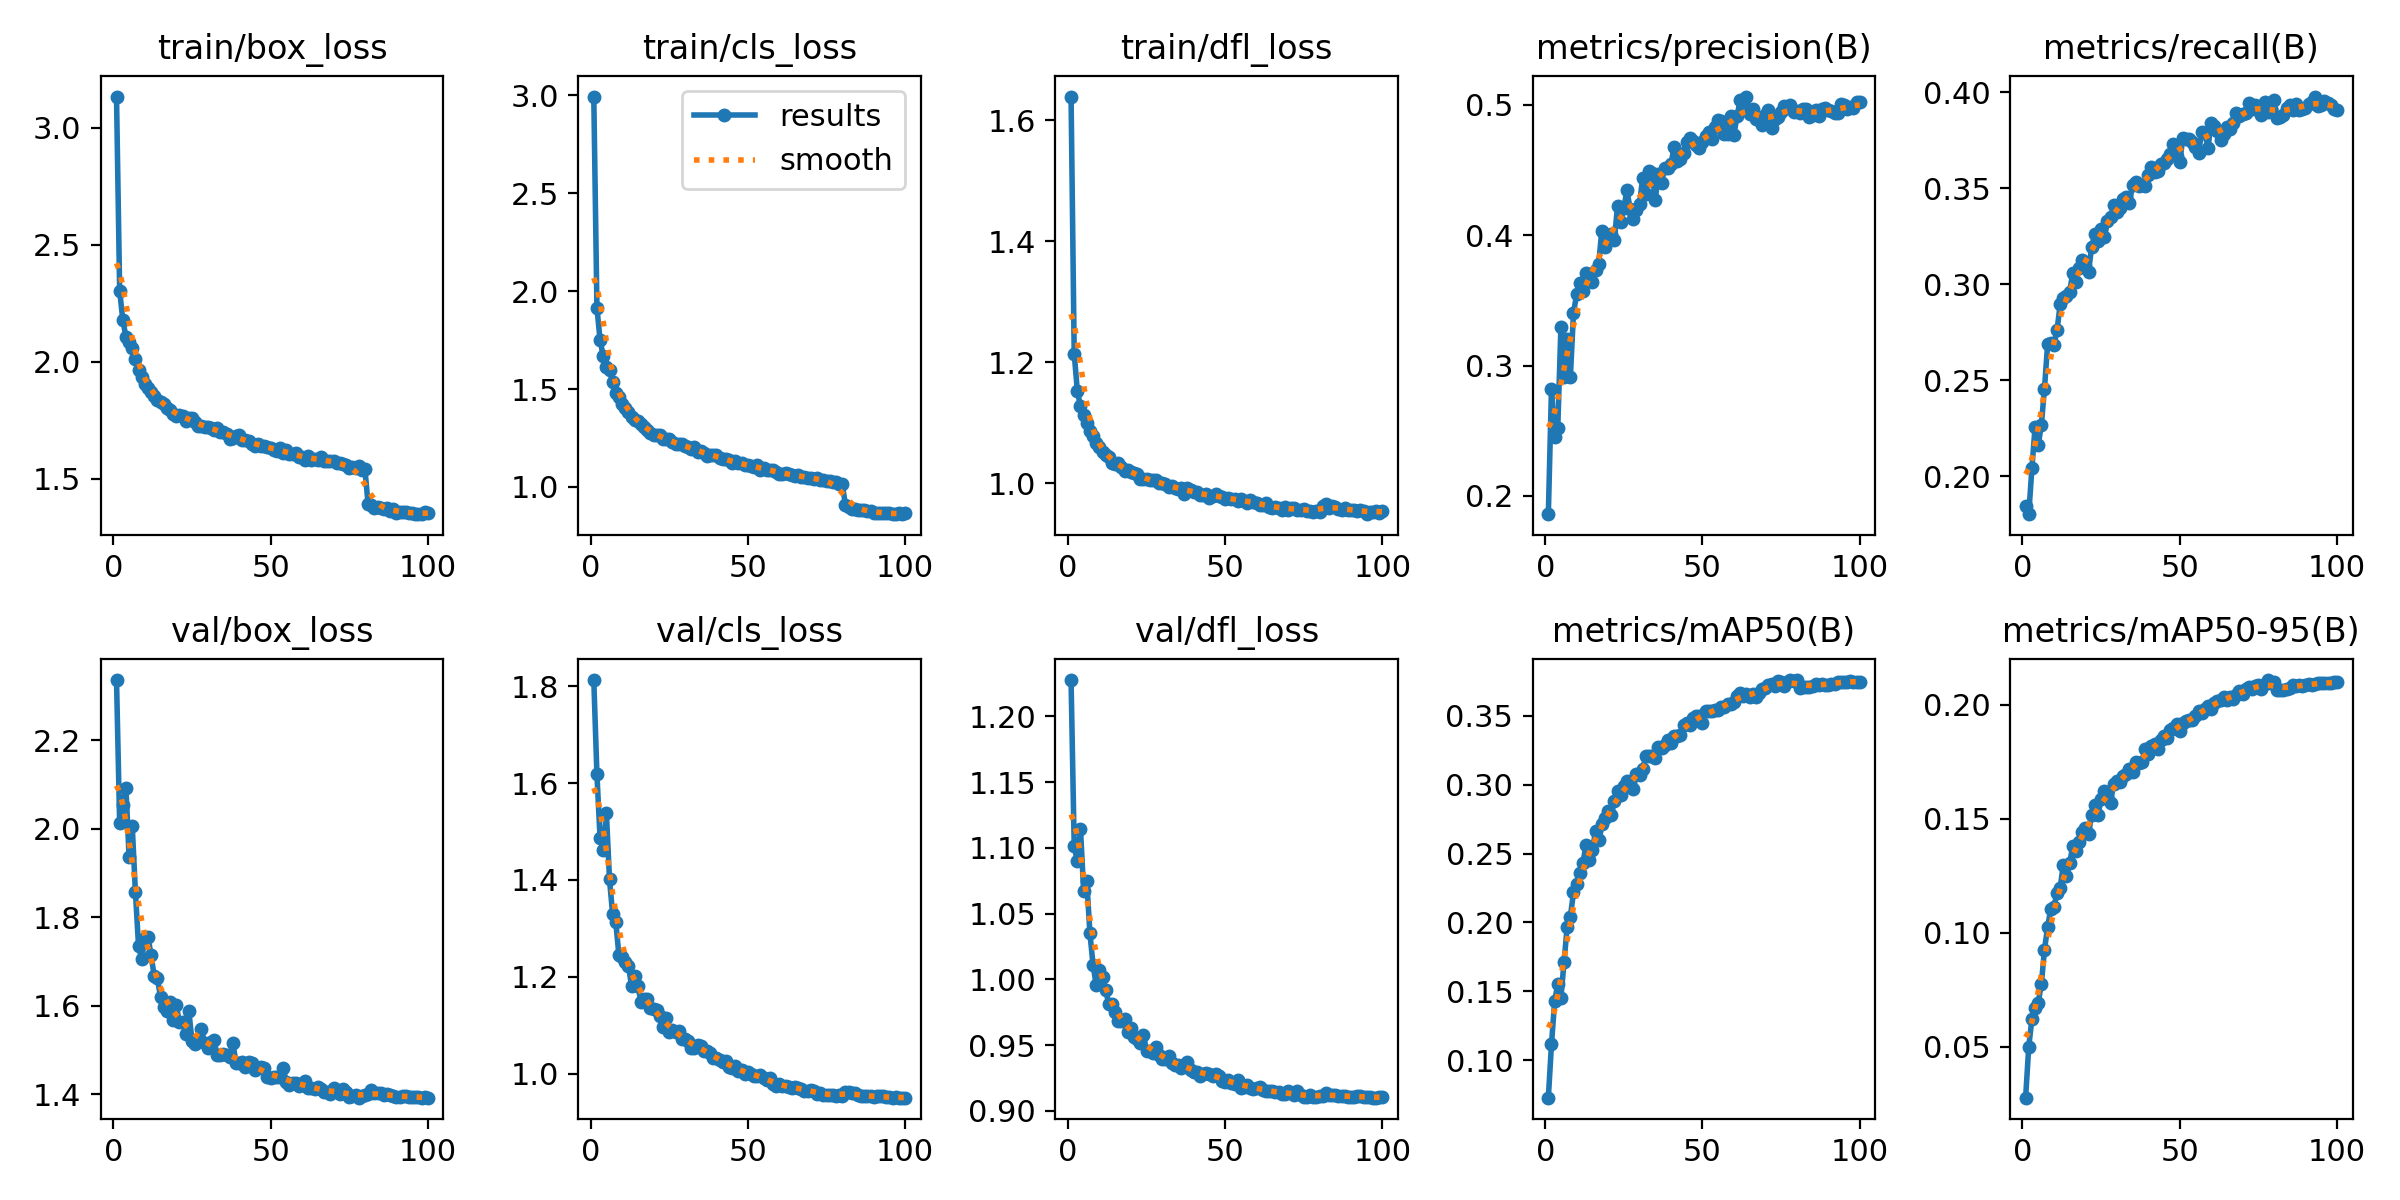

The table this chart was drawn from, first rows:
epoch, time, train/box_loss, train/cls_loss, train/dfl_loss, metrics/precision(B), metrics/recall(B), metrics/mAP50(B), metrics/mAP50-95(B), val/box_loss, val/cls_loss, val/dfl_loss, lr/pg0, lr/pg1, lr/pg2
1, 75.77, 3.133, 2.993, 1.639, 0.1861, 0.1846, 0.0727, 0.02756, 2.336, 1.812, 1.228, 0.001995, 0.001995, 0.08205
2, 145.3, 2.303, 1.915, 1.214, 0.2823, 0.1801, 0.1114, 0.0499, 2.012, 1.618, 1.101, 0.003994, 0.003994, 0.06405
3, 213.8, 2.178, 1.75, 1.152, 0.2452, 0.2039, 0.1427, 0.06206, 2.054, 1.486, 1.09, 0.005989, 0.005989, 0.04604
4, 281, 2.105, 1.667, 1.127, 0.2524, 0.2253, 0.1551, 0.06682, 2.091, 1.463, 1.114, 0.007977, 0.007977, 0.02803
5, 347.5, 2.084, 1.615, 1.113, 0.3295, 0.216, 0.1454, 0.06923, 1.937, 1.539, 1.067, 0.009956, 0.009956, 0.01001
6, 414.4, 2.056, 1.596, 1.1, 0.2914, 0.2266, 0.1713, 0.07729, 2.006, 1.401, 1.075, 0.009939, 0.009939, 0.009939
7, 481, 2.013, 1.537, 1.087, 0.3202, 0.2456, 0.197, 0.09247, 1.858, 1.329, 1.035, 0.009912, 0.009912, 0.009912
8, 547.7, 1.965, 1.481, 1.079, 0.2911, 0.2687, 0.204, 0.1025, 1.736, 1.312, 1.011, 0.009881, 0.009881, 0.009881
9, 614.5, 1.936, 1.459, 1.067, 0.3404, 0.2692, 0.2218, 0.1102, 1.706, 1.244, 0.9955, 0.009844, 0.009844, 0.009844
10, 681, 1.905, 1.425, 1.059, 0.3544, 0.2681, 0.2281, 0.1113, 1.752, 1.242, 1.007, 0.009803, 0.009803, 0.009803
11, 747.5, 1.885, 1.404, 1.051, 0.3629, 0.2761, 0.2358, 0.1175, 1.755, 1.231, 1.002, 0.009758, 0.009758, 0.009758
12, 814.4, 1.871, 1.383, 1.046, 0.3571, 0.2895, 0.2433, 0.1197, 1.714, 1.223, 0.9919, 0.009707, 0.009707, 0.009707
13, 880.8, 1.853, 1.359, 1.043, 0.3712, 0.2926, 0.2565, 0.1298, 1.666, 1.182, 0.981, 0.009652, 0.009652, 0.009652
14, 947, 1.838, 1.341, 1.033, 0.3665, 0.294, 0.2451, 0.1247, 1.661, 1.202, 0.9812, 0.009593, 0.009593, 0.009593
15, 1014, 1.829, 1.336, 1.032, 0.3638, 0.2959, 0.2523, 0.1306, 1.619, 1.182, 0.975, 0.009529, 0.009529, 0.009529
16, 1080, 1.819, 1.323, 1.034, 0.3735, 0.3059, 0.2663, 0.1378, 1.597, 1.149, 0.9686, 0.00946, 0.00946, 0.00946
17, 1146, 1.801, 1.304, 1.026, 0.3775, 0.3012, 0.2599, 0.1357, 1.588, 1.155, 0.9681, 0.009388, 0.009388, 0.009388
18, 1213, 1.794, 1.292, 1.019, 0.4034, 0.3086, 0.2715, 0.1399, 1.608, 1.154, 0.97, 0.009311, 0.009311, 0.009311
19, 1279, 1.775, 1.277, 1.022, 0.3911, 0.3124, 0.2757, 0.144, 1.569, 1.135, 0.96, 0.009229, 0.009229, 0.009229
20, 1346, 1.767, 1.266, 1.018, 0.399, 0.3096, 0.2808, 0.1457, 1.6, 1.134, 0.9631, 0.009144, 0.009144, 0.009144
21, 1412, 1.773, 1.266, 1.017, 0.4011, 0.3061, 0.2777, 0.1433, 1.563, 1.131, 0.9562, 0.009055, 0.009055, 0.009055
22, 1479, 1.767, 1.264, 1.015, 0.396, 0.3196, 0.2879, 0.1517, 1.563, 1.12, 0.9548, 0.008961, 0.008961, 0.008961
23, 1545, 1.747, 1.244, 1.007, 0.4224, 0.3259, 0.2953, 0.156, 1.536, 1.096, 0.9514, 0.008864, 0.008864, 0.008864
24, 1612, 1.76, 1.243, 1.007, 0.41, 0.3227, 0.2927, 0.1517, 1.587, 1.115, 0.9578, 0.008763, 0.008763, 0.008763
25, 1679, 1.758, 1.244, 1.007, 0.4205, 0.3289, 0.2993, 0.1586, 1.521, 1.087, 0.9452, 0.008658, 0.008658, 0.008658
26, 1745, 1.741, 1.231, 1.004, 0.4344, 0.3243, 0.3024, 0.162, 1.513, 1.09, 0.9455, 0.00855, 0.00855, 0.00855
27, 1812, 1.726, 1.218, 1.004, 0.4198, 0.3326, 0.3007, 0.1595, 1.521, 1.086, 0.944, 0.008439, 0.008439, 0.008439
28, 1878, 1.724, 1.217, 1.004, 0.4125, 0.3348, 0.2968, 0.1568, 1.547, 1.088, 0.9484, 0.008323, 0.008323, 0.008323
29, 1944, 1.721, 1.22, 0.9995, 0.419, 0.3411, 0.308, 0.1653, 1.515, 1.073, 0.9422, 0.008205, 0.008205, 0.008205
30, 2010, 1.721, 1.208, 1.001, 0.4237, 0.3377, 0.3073, 0.1665, 1.505, 1.073, 0.9398, 0.008084, 0.008084, 0.008084
31, 2077, 1.714, 1.204, 0.9983, 0.4439, 0.3394, 0.3115, 0.1659, 1.518, 1.068, 0.9397, 0.00796, 0.00796, 0.00796
32, 2145, 1.707, 1.195, 0.9941, 0.4314, 0.3442, 0.3206, 0.1688, 1.522, 1.053, 0.9413, 0.007832, 0.007832, 0.007832
33, 2212, 1.715, 1.202, 0.996, 0.4494, 0.3454, 0.3205, 0.1695, 1.488, 1.053, 0.9365, 0.007702, 0.007702, 0.007702
34, 2278, 1.699, 1.18, 0.9924, 0.4473, 0.3421, 0.3205, 0.1716, 1.489, 1.06, 0.9346, 0.00757, 0.00757, 0.00757
35, 2345, 1.699, 1.184, 0.9904, 0.4269, 0.3515, 0.3194, 0.1705, 1.491, 1.058, 0.935, 0.007435, 0.007435, 0.007435
36, 2411, 1.692, 1.175, 0.9925, 0.4471, 0.3531, 0.3277, 0.1747, 1.489, 1.048, 0.9323, 0.007297, 0.007297, 0.007297
37, 2477, 1.671, 1.157, 0.9825, 0.4402, 0.3512, 0.3264, 0.1743, 1.485, 1.047, 0.9345, 0.007158, 0.007158, 0.007158
38, 2544, 1.672, 1.165, 0.9919, 0.4516, 0.3518, 0.3286, 0.1749, 1.516, 1.042, 0.9372, 0.007016, 0.007016, 0.007016
39, 2610, 1.682, 1.162, 0.9884, 0.4514, 0.351, 0.3324, 0.1807, 1.47, 1.033, 0.931, 0.006872, 0.006872, 0.006872
40, 2677, 1.687, 1.165, 0.986, 0.4543, 0.3569, 0.3305, 0.1781, 1.469, 1.033, 0.9297, 0.006727, 0.006727, 0.006727
41, 2743, 1.666, 1.147, 0.9853, 0.4677, 0.3608, 0.3356, 0.1817, 1.473, 1.028, 0.9296, 0.00658, 0.00658, 0.00658
42, 2809, 1.663, 1.141, 0.981, 0.457, 0.3584, 0.3355, 0.1826, 1.461, 1.025, 0.9265, 0.006431, 0.006431, 0.006431
43, 2876, 1.661, 1.143, 0.9809, 0.4579, 0.3589, 0.3362, 0.1804, 1.472, 1.026, 0.9284, 0.006281, 0.006281, 0.006281
44, 2942, 1.649, 1.136, 0.9813, 0.4631, 0.3624, 0.3432, 0.1846, 1.47, 1.015, 0.9291, 0.00613, 0.00613, 0.00613
45, 3008, 1.639, 1.122, 0.9758, 0.471, 0.363, 0.3445, 0.1862, 1.455, 1.013, 0.9281, 0.005978, 0.005978, 0.005978
46, 3075, 1.649, 1.133, 0.9791, 0.4746, 0.3654, 0.3432, 0.1852, 1.46, 1.016, 0.9264, 0.005824, 0.005824, 0.005824
47, 3141, 1.64, 1.12, 0.9813, 0.4723, 0.3678, 0.3481, 0.1888, 1.461, 1.007, 0.9278, 0.00567, 0.00567, 0.00567
48, 3207, 1.637, 1.12, 0.9792, 0.4688, 0.3732, 0.3501, 0.1895, 1.459, 1.007, 0.9267, 0.005516, 0.005516, 0.005516
49, 3273, 1.636, 1.111, 0.9771, 0.4665, 0.3667, 0.3496, 0.1913, 1.438, 0.9993, 0.9225, 0.005361, 0.005361, 0.005361
50, 3339, 1.632, 1.11, 0.9745, 0.4712, 0.3634, 0.3448, 0.1885, 1.437, 1.004, 0.9222, 0.005205, 0.005205, 0.005205
51, 3406, 1.624, 1.107, 0.9754, 0.4755, 0.3762, 0.3535, 0.1921, 1.439, 1, 0.9232, 0.00505, 0.00505, 0.00505
52, 3472, 1.618, 1.1, 0.9734, 0.4787, 0.3758, 0.3536, 0.1928, 1.438, 0.9962, 0.9213, 0.004895, 0.004895, 0.004895
53, 3539, 1.631, 1.11, 0.9744, 0.4733, 0.3757, 0.3534, 0.1932, 1.439, 0.9959, 0.9202, 0.004739, 0.004739, 0.004739
54, 3605, 1.61, 1.088, 0.9699, 0.4828, 0.3742, 0.3543, 0.193, 1.459, 0.9982, 0.9237, 0.004584, 0.004584, 0.004584
55, 3671, 1.621, 1.099, 0.9737, 0.4878, 0.3715, 0.3541, 0.1948, 1.426, 0.9917, 0.9175, 0.00443, 0.00443, 0.00443
56, 3737, 1.604, 1.088, 0.9711, 0.4873, 0.3684, 0.3562, 0.197, 1.42, 0.9877, 0.9183, 0.004276, 0.004276, 0.004276
57, 3804, 1.606, 1.088, 0.9678, 0.4777, 0.3794, 0.3563, 0.1962, 1.426, 0.9912, 0.9198, 0.004122, 0.004122, 0.004122
58, 3871, 1.611, 1.088, 0.9718, 0.4775, 0.3787, 0.3584, 0.1982, 1.426, 0.9799, 0.9177, 0.00397, 0.00397, 0.00397
59, 3937, 1.594, 1.076, 0.9686, 0.4911, 0.3711, 0.3589, 0.1993, 1.418, 0.9757, 0.9169, 0.003819, 0.003819, 0.003819
60, 4004, 1.59, 1.066, 0.9665, 0.4765, 0.3842, 0.3603, 0.198, 1.422, 0.9788, 0.9171, 0.003669, 0.003669, 0.003669
... 40 more rows
